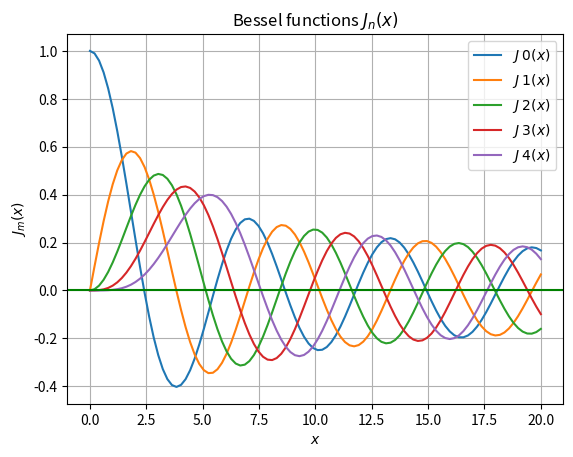

This chart was generated by the following Python code:
# Required packages
import numpy as np
import scipy.special as sc
import matplotlib.pyplot as plt

# Define data grid
x = np.linspace(0, 20, 100)

# First five Bessel functions of the first kind
for n in range(5):
    y = sc.jn(n, x)
    # Plot results
    plt.plot(x, y, label = r'$J_ %s (x)$'%n)

# Include labels
plt.axhline(0, color = 'green', label = '_nolegen_')
plt.grid()
plt.legend()
plt.xlabel(r'$x$')
plt.ylabel(r'$J_m (x)$')
plt.title(r'Bessel functions $J_n(x)$')
plt.show()

# Find roots
x = np.zeros(shape=(5, 6))
for n in range(6):
    x[:, n] = sc.jn_zeros(n, 5)
print(x)